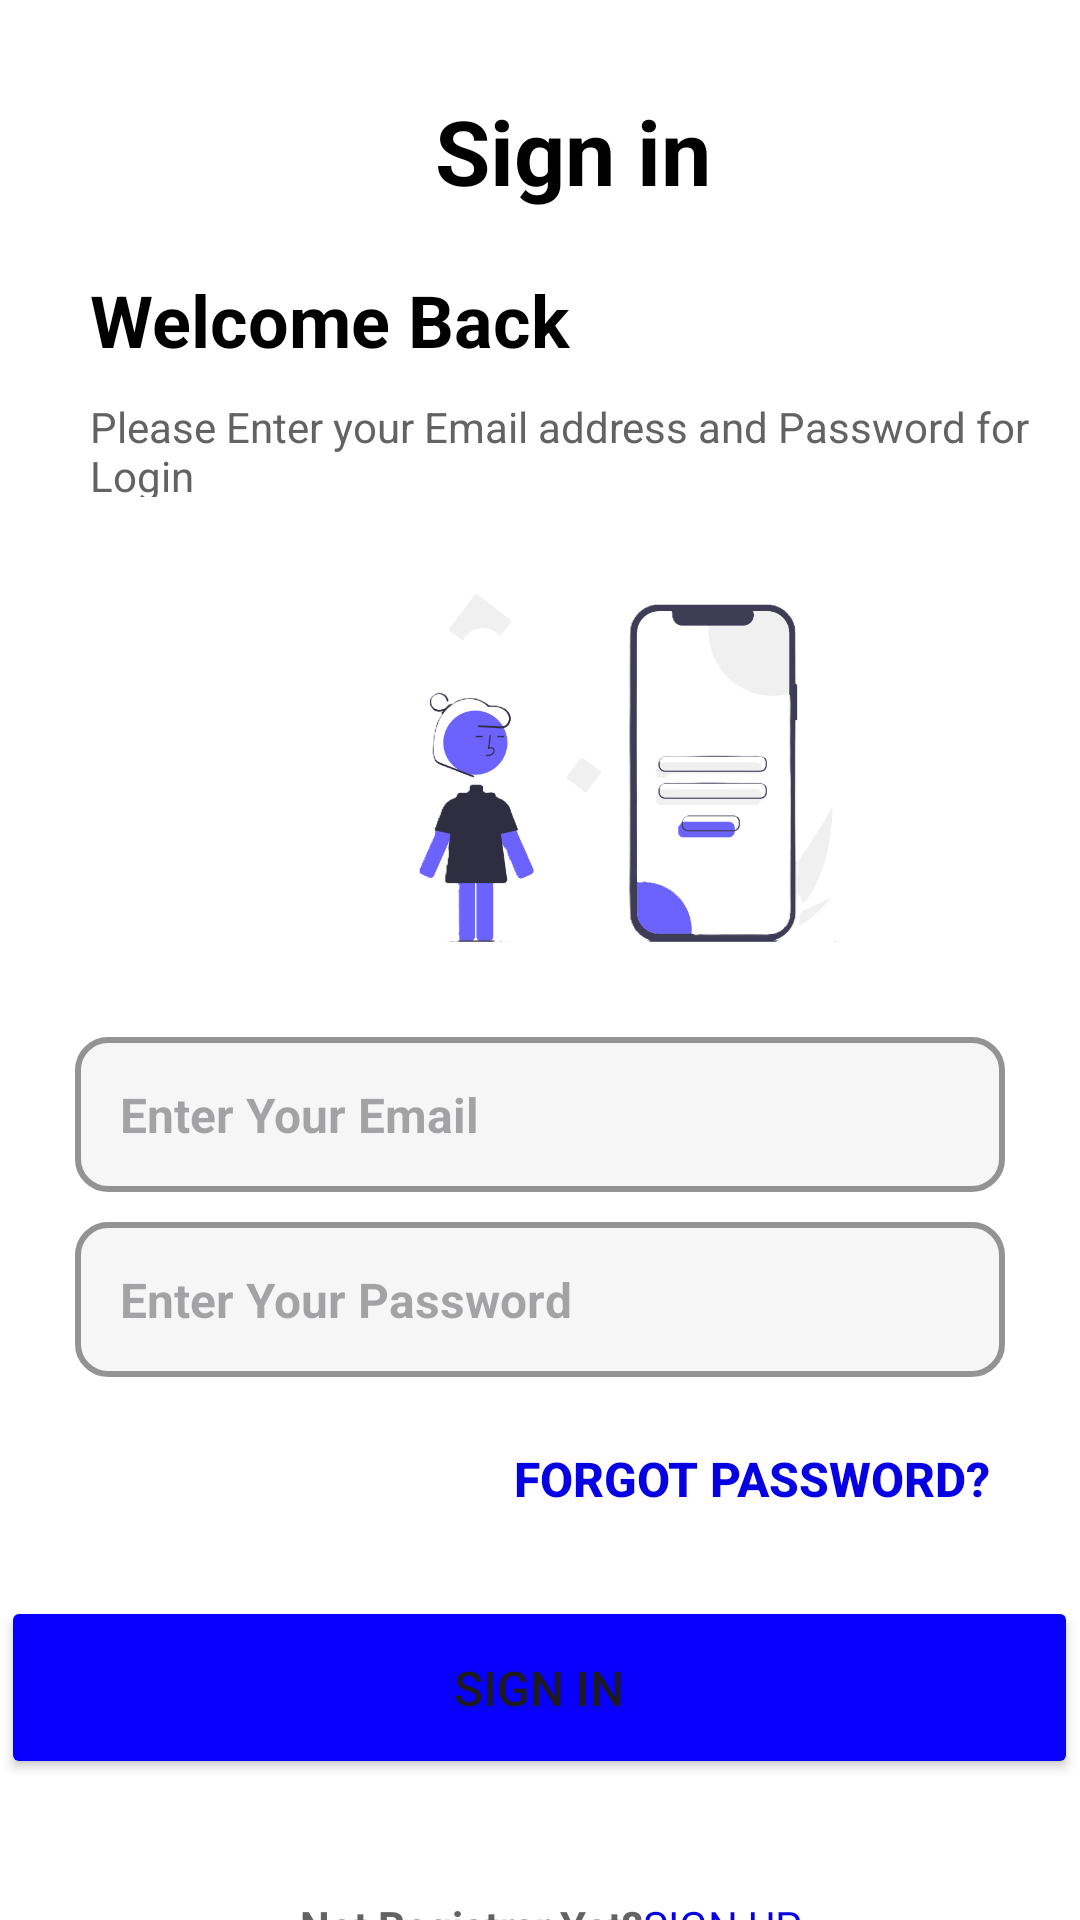

Produce the Android XML layout that renders to this screen, including the resource entries it uses.
<!-- AndroidManifest.xml: application theme Theme.TaskMe -->
<!-- res/layout/activity_sign_in.xml -->
<?xml version="1.0" encoding="utf-8"?>
<androidx.constraintlayout.widget.ConstraintLayout xmlns:android="http://schemas.android.com/apk/res/android"
    xmlns:app="http://schemas.android.com/apk/res-auto"
    xmlns:tools="http://schemas.android.com/tools"
    android:id="@+id/main"
    android:layout_width="match_parent"
    android:layout_height="match_parent"
    android:background="@color/white"
    tools:context=".Sign_in">


    <LinearLayout
        android:layout_width="match_parent"
        android:layout_height="match_parent"
        android:orientation="vertical">

        <LinearLayout
            android:layout_width="match_parent"
            android:layout_height="wrap_content"
            android:orientation="horizontal">

            <ImageButton
                android:id="@+id/backSignin"
                android:layout_width="50dp"
                android:layout_height="50dp"
                android:layout_marginStart="20dp"
                android:layout_marginTop="20dp"
                android:backgroundTint="@color/white"
                android:contentDescription="@string/sign_in"
                android:src="@drawable/baseline_arrow_back_ios_24" />

            <TextView
                android:id="@+id/textView3"
                android:layout_width="wrap_content"
                android:layout_height="wrap_content"
                android:layout_marginStart="75dp"
                android:layout_marginTop="30dp"
                android:fontFamily="sans-serif"
                android:text="@string/sign_in"
                android:textColor="@color/black"
                android:textSize="30dp"
                android:textStyle="bold" />
        </LinearLayout>

        <TextView
            android:id="@+id/textView7"
            android:layout_width="356dp"
            android:layout_height="wrap_content"
            android:layout_marginLeft="25dp"
            android:layout_marginTop="15dp"
            android:layout_marginRight="25dp"
            android:fontFamily=""
            android:padding="5dp"
            android:text="@string/sign_in_title1"
            android:textColor="@color/black"
            android:textSize="24sp"
            android:textStyle="bold" />

        <TextView
            android:id="@+id/textView8"
            android:layout_width="356dp"
            android:layout_height="43dp"
            android:layout_marginLeft="25dp"
            android:layout_marginRight="25dp"
            android:fontFamily=""
            android:padding="5dp"
            android:text="@string/sign_in_title2"
            android:textAlignment="viewStart"
            android:textColor="@color/sign_in_text"
            android:textSize="14sp" />

        <ImageView
            android:id="@+id/imageView4"
            android:layout_width="200dp"
            android:layout_height="150dp"
            android:layout_marginStart="105dp"
            android:layout_marginTop="10dp"
            app:srcCompat="@drawable/sign_in" />

        <EditText
            android:id="@+id/editTextTextEmailAddress"
            android:layout_width="match_parent"
            android:layout_height="wrap_content"
            android:layout_marginLeft="25dp"
            android:layout_marginTop="15dp"
            android:layout_marginRight="25dp"
            android:background="@drawable/text_shape"
            android:ems="10"
            android:hint="@string/sign_in_edit1"
            android:inputType="textEmailAddress"
            android:padding="15dp"
            android:textSize="16sp"
            android:textStyle="bold" />

        <EditText
            android:id="@+id/editTextTextPassword"
            android:layout_width="match_parent"
            android:layout_height="wrap_content"
            android:layout_marginLeft="25dp"
            android:layout_marginTop="10dp"
            android:layout_marginRight="25dp"
            android:background="@drawable/text_shape"
            android:ems="10"
            android:hint="@string/sign_in_edit2"
            android:inputType="textPassword"
            android:padding="15dp"
            android:textSize="16sp"
            android:textStyle="bold" />

        <Button
            android:id="@+id/textView9"
            android:layout_width="match_parent"
            android:layout_height="wrap_content"
            android:layout_marginLeft="25dp"
            android:layout_marginTop="10dp"
            android:layout_marginRight="25dp"
            android:background="@android:color/transparent"
            android:padding="5dp"
            android:text="@string/sign_in_forgot"
            android:textAlignment="viewEnd"
            android:textColor="@color/sign_up_link"
            android:textSize="16dp"
            android:textStyle="bold" />

        <Button
            android:id="@+id/signinbtn"
            android:layout_width="359dp"
            android:layout_height="61dp"
            android:layout_gravity="center"
            android:layout_marginTop="15dp"
            android:backgroundTint="#0700FF"
            android:padding="5dp"
            android:text="@string/sign_in"
            android:textSize="16sp" />

        <LinearLayout
            android:layout_width="match_parent"
            android:layout_height="wrap_content"
            android:layout_marginTop="30dp"
            android:orientation="horizontal">

            <TextView
                android:id="@+id/textView12"
                android:layout_width="wrap_content"
                android:layout_height="wrap_content"
                android:layout_marginStart="100dp"
                android:text="@string/sign_in_signup"
                android:textColor="@color/sign_in_text"
                android:textSize="14sp"
                android:textStyle="bold" />

            <Button
                android:id="@+id/signuplink"
                android:layout_width="97dp"
                android:layout_height="38dp"
                android:background="@android:color/transparent"
                android:fontFamily=""
                android:text="@string/sign_up"
                android:textAlignment="viewStart"
                android:textColor="@color/sign_up_link"
                android:textSize="14sp" />

        </LinearLayout>

    </LinearLayout>


</androidx.constraintlayout.widget.ConstraintLayout>
<!-- resources referenced by this layout -->
<resources>
  <color name="black">#FF000000</color>
  <color name="sign_in_text">#636363</color>
  <color name="sign_up_link">#0600E3</color>
  <color name="white">#FFFFFFFF</color>
  <!-- drawable sign_in: png bitmap (drawable, 77862 bytes) -->
  <!-- drawable text_shape (drawable) -->
  <?xml version="1.0" encoding="utf-8"?>
  <shape xmlns:android="http://schemas.android.com/apk/res/android" android:shape="rectangle">
      <solid android:color="#F6F6F6"/>
      <corners android:radius="10dp"/>
      <stroke android:color="#939393" android:width="2dp"/>
  </shape>
  <string name="sign_in">Sign in</string>
  <string name="sign_in_edit1">Enter Your Email</string>
  <string name="sign_in_edit2">Enter Your Password</string>
  <string name="sign_in_forgot">Forgot Password?</string>
  <string name="sign_in_signup">Not Registrar Yet?</string>
  <string name="sign_in_title1">Welcome Back</string>
  <string name="sign_in_title2">Please Enter your Email address and Password for Login</string>
  <string name="sign_up">Sign Up</string>
  <style name="Theme.TaskMe" parent="Base.Theme.TaskMe" />
  <style name="Base.Theme.TaskMe" parent="Theme.Material3.DayNight.NoActionBar">
          
          
      </style>
</resources>
